Run: headless pygame with SDL's dummy video driver; simulated clock (each Clock.tick advances the game by its frame time, no real sleeping); random seed 0; keys injected as events and as key.get_pressed() state; no mouse input.
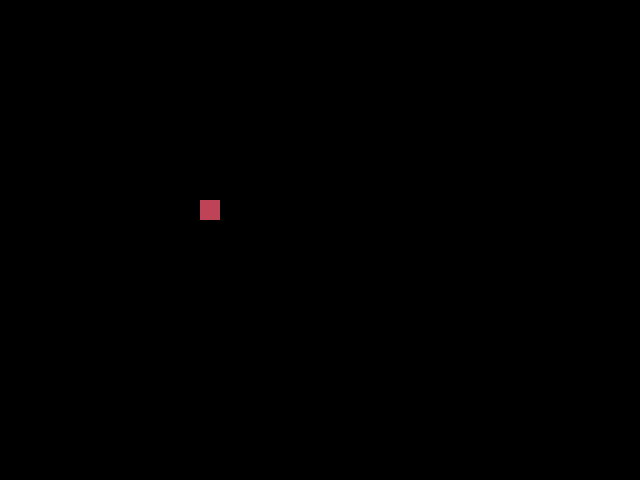
Frame 1 of 4 · flips 1–60 · no input
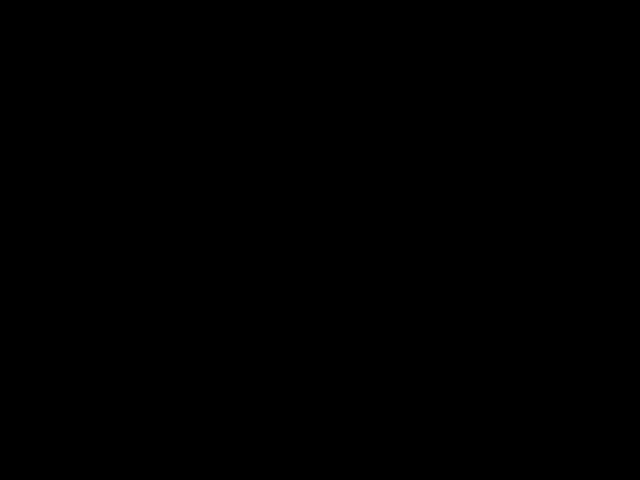
Frame 2 of 4 · flips 61–180 · tapped SPACE, RETURN · held RIGHT (→), D
Frame 3 of 4 · flips 181–300 · held DOWN (↓), S · screen unchanged from frame 2, image omitted
Frame 4 of 4 · flips 301–420 · held LEFT (←), A, UP (↑), W · screen unchanged from frame 3, image omitted

The pygame program that drew these frames:

import pygame as pg
from pygame.draw import rect

x = 200
y = 200
change_x = 0  # скорость изменения положения объекта
change_y = 0  # скорость изменения положения объекта
speed = 5
pause = False  # пауза в игре

pg.font.init()  # активируем возможность писать текстом на экране
font_style = pg.font.SysFont(name='Helvetica',
                             size=20, bold=True)  # настраиваю шрифт

s = pg.display.set_mode((640, 480))
clock = pg.time.Clock()

pg.display.update()
finished = False
while not finished:
    clock.tick(30)
    for event in pg.event.get():
        if event.type == pg.QUIT:
            finished = True
        if event.type == pg.KEYDOWN:  # если кто-то нажал на кнопку на клавиатуре
            print(f'Нажали кнопку {pg.key.name(event.key)}')
            if event.key == pg.K_DOWN:  # если нажали на стрелку вниз
                change_y += speed  # увеличиваем игрек (идем вниз)
                change_x = 0  # отключаем движение по иксу
            elif event.key == pg.K_UP:  # если нажали на стрелку вверх
                change_y -= speed  # уменьшаем игрек (идем вверх)
                change_x = 0  # отключаем движение по иксу
            elif event.key == pg.K_LEFT:  # если нажали на стрелку
                change_y = 0  # отключаем движение по игреку
                change_x -= speed  # уменьшаем икс (движение влево)
            elif event.key == pg.K_RIGHT:  # если нажали на стрелку
                change_y = 0  # отключаем движение по игреку
                change_x += speed  # увеличиваем икс (движение вправо)
            elif event.key == pg.K_ESCAPE:
                change_y = 0
                change_x = 0

    x += change_x  # заставляю объект двигаться по иксу
    y += change_y  # заставляю объект двигаться по игреку

    '''
    if (x > 640) or (x < 0) or (y > 480) or (y < 0):  # если объект ушел за пределы экрана
        # останавливаем объект и ставим его посередине
        change_y = 0
        change_x = 0
        x = 320
        y = 240
        text = font_style.render(
            'Игра окончена. Чтобы продолжить, нажмите стрелку.',
            True, (255, 255, 255)
                                 )  # генерирую текст
        
        s.blit(text, [100, 100])  # отображаю текст на экране в координатах 100, 100
    '''
    s.fill((0, 0, 0))
    rect(s, (191, 67, 87), [x, y, 20, 20])
    pg.display.update()
